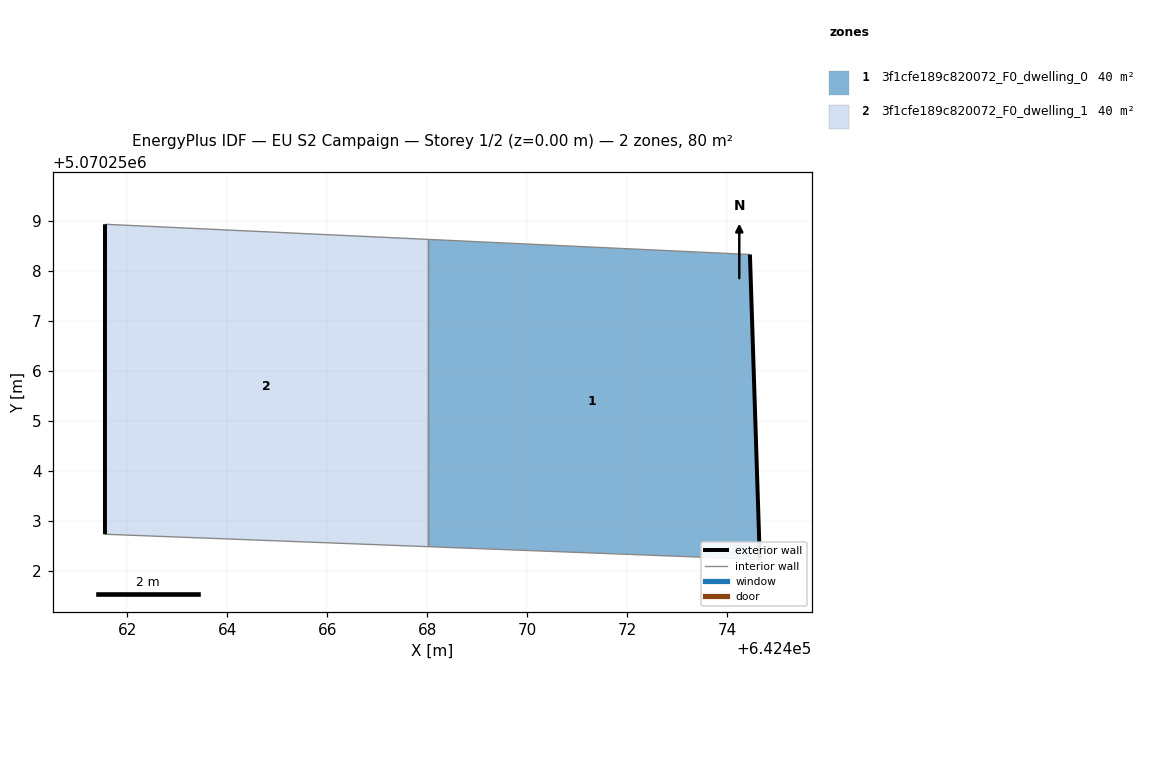
=== STOREY PLAN SPEC (per zone: floor XY polygon, exterior-wall plan segments, windows/doors) ===
zone 1: 3f1cfe189c820072_F0_dwelling_0  (40.0 m²)
  floor: (642474.66, 5070252.23) (642474.46, 5070258.33) (642468.03, 5070258.63) (642468.03, 5070252.48)
  exterior wall: (642474.46, 5070258.33) – (642474.66, 5070252.23)  [6.1 m]
  interior walls: 3
zone 2: 3f1cfe189c820072_F0_dwelling_1  (40.0 m²)
  floor: (642468.03, 5070252.48) (642468.03, 5070258.63) (642461.55, 5070258.94) (642461.55, 5070252.73)
  exterior wall: (642461.55, 5070252.73) – (642461.55, 5070258.94)  [6.2 m]
  interior walls: 3

=== DERIVED (storey summary) ===
Building: EU S2 Campaign
Storey: 1 of 2  (floor level z = 0.00 m)
Storey gross floor area: 80.0 m²
Zones on this storey: 2
  - 3f1cfe189c820072_F0_dwelling_0: floor 40.0 m²; exterior wall 6.1 m (18.3 m²); WWR 0.0%
  - 3f1cfe189c820072_F0_dwelling_1: floor 40.0 m²; exterior wall 6.2 m (18.6 m²); WWR 0.0%
Zone adjacency (shared interzone walls):
  - 3f1cfe189c820072_F0_dwelling_0 ↔ 3f1cfe189c820072_F0_dwelling_1